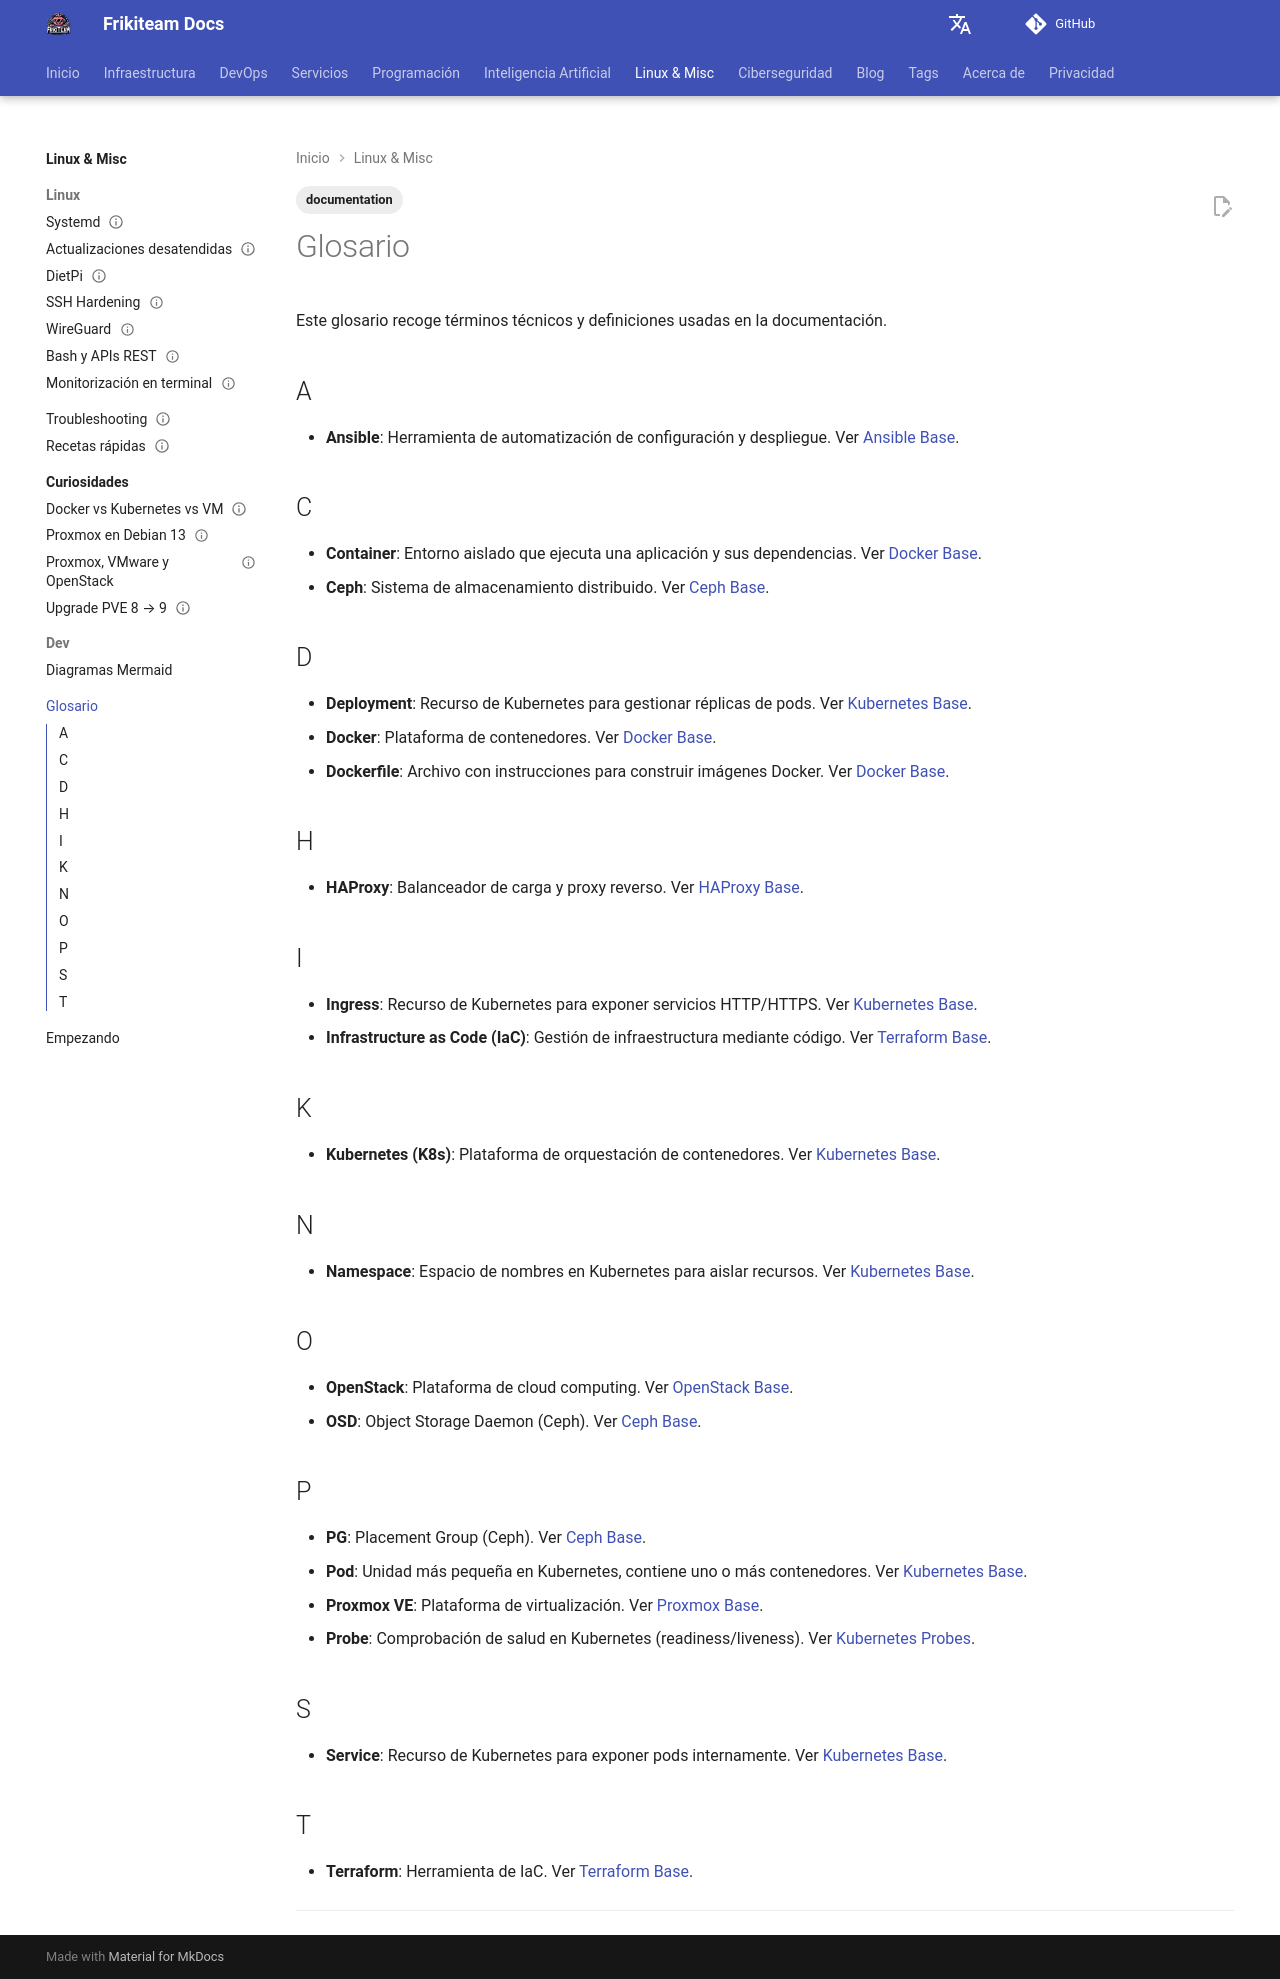

repository: rasty94/Frikiteam-docs · page: glossary/index.html · generator: mkdocs

---
title: Glosario — Términos comunes
description: Diccionario de términos técnicos de DevOps, cloud y contenedores. Definiciones de Kubernetes, Docker, Ansible, Terraform y más.
keywords: glosario, términos, definiciones, devops, cloud, kubernetes, docker, ansible, terraform
tags: ['documentation']
updated: 2025-12-07
---

# Glosario

Este glosario recoge términos técnicos y definiciones usadas en la documentación.

## A

- **Ansible**: Herramienta de automatización de configuración y despliegue. Ver [Ansible Base](doc/ansible/ansible_base.md).

## C

- **Container**: Entorno aislado que ejecuta una aplicación y sus dependencias. Ver [Docker Base](doc/docker/docker_base.md).
- **Ceph**: Sistema de almacenamiento distribuido. Ver [Ceph Base](doc/storage/ceph/ceph_base.md).

## D

- **Deployment**: Recurso de Kubernetes para gestionar réplicas de pods. Ver [Kubernetes Base](doc/kubernetes/kubernetes_base.md).
- **Docker**: Plataforma de contenedores. Ver [Docker Base](doc/docker/docker_base.md).
- **Dockerfile**: Archivo con instrucciones para construir imágenes Docker. Ver [Docker Base](doc/docker/docker_base.md#dockerfile).

## H

- **HAProxy**: Balanceador de carga y proxy reverso. Ver [HAProxy Base](doc/haproxy/haproxy_base.md).

## I

- **Ingress**: Recurso de Kubernetes para exponer servicios HTTP/HTTPS. Ver [Kubernetes Base](doc/kubernetes/kubernetes_base.md).
- **Infrastructure as Code (IaC)**: Gestión de infraestructura mediante código. Ver [Terraform Base](doc/terraform/terraform_base.md).

## K

- **Kubernetes (K8s)**: Plataforma de orquestación de contenedores. Ver [Kubernetes Base](doc/kubernetes/kubernetes_base.md).

## N

- **Namespace**: Espacio de nombres en Kubernetes para aislar recursos. Ver [Kubernetes Base](doc/kubernetes/kubernetes_base.md).

## O

- **OpenStack**: Plataforma de cloud computing. Ver [OpenStack Base](doc/openstack/openstack_base.md).
- **OSD**: Object Storage Daemon (Ceph). Ver [Ceph Base](doc/storage/ceph/ceph_base.md).

## P

- **PG**: Placement Group (Ceph). Ver [Ceph Base](doc/storage/ceph/ceph_base.md).
- **Pod**: Unidad más pequeña en Kubernetes, contiene uno o más contenedores. Ver [Kubernetes Base](doc/kubernetes/kubernetes_base.md).
- **Proxmox VE**: Plataforma de virtualización. Ver [Proxmox Base](doc/proxmox/proxmox_base.md).
- **Probe**: Comprobación de salud en Kubernetes (readiness/liveness). Ver [Kubernetes Probes](doc/kubernetes/probes.md).

## S

- **Service**: Recurso de Kubernetes para exponer pods internamente. Ver [Kubernetes Base](doc/kubernetes/kubernetes_base.md).

## T

- **Terraform**: Herramienta de IaC. Ver [Terraform Base](doc/terraform/terraform_base.md).

---
